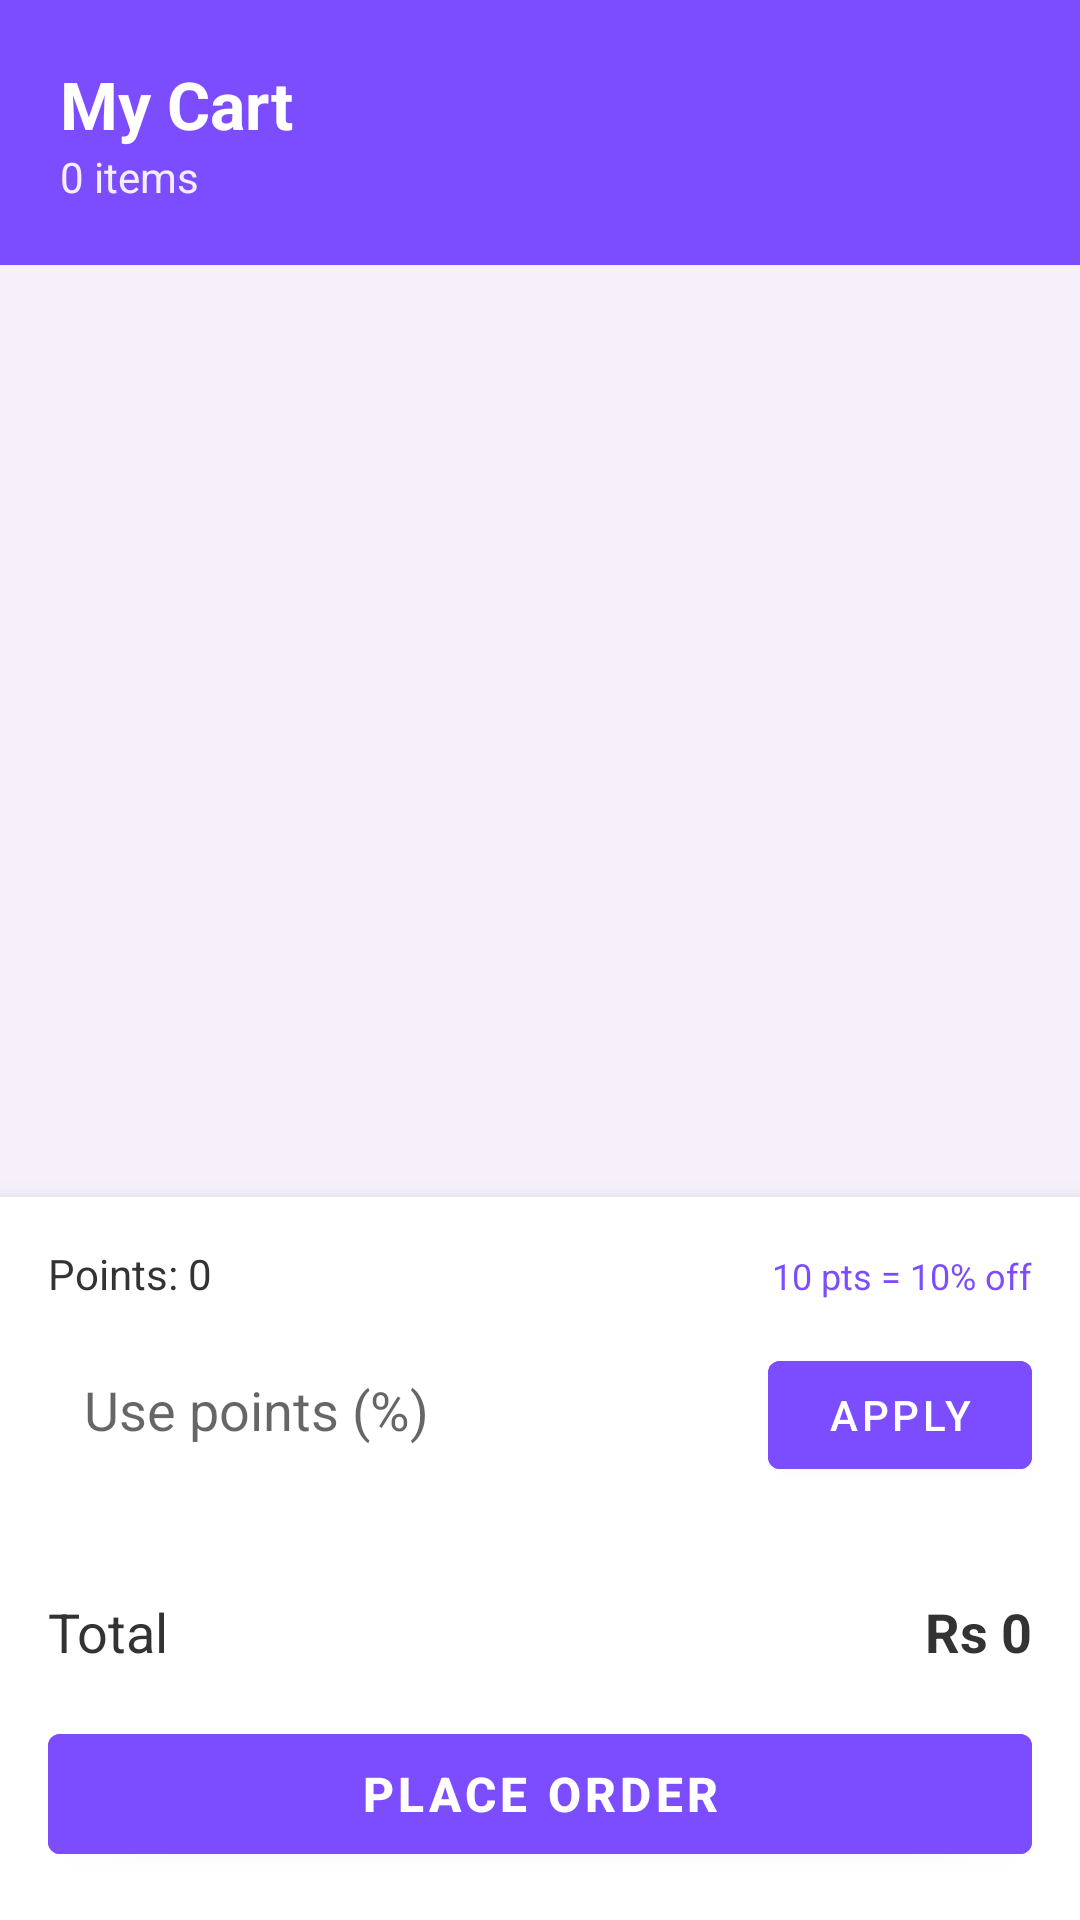

Android layout source for this screen:
<!-- AndroidManifest.xml: application theme Theme.ShopApplication -->
<!-- res/layout/activity_cart.xml -->
<?xml version="1.0" encoding="utf-8"?>
<LinearLayout xmlns:android="http://schemas.android.com/apk/res/android"
    xmlns:app="http://schemas.android.com/apk/res-auto"
    android:layout_width="match_parent"
    android:layout_height="match_parent"
    android:orientation="vertical"
    android:background="#F5F0FA">

    <LinearLayout
        android:layout_width="match_parent"
        android:layout_height="wrap_content"
        android:orientation="vertical"
        android:background="#7C4DFF"
        android:padding="20dp">
        <TextView
            android:layout_width="wrap_content"
            android:layout_height="wrap_content"
            android:text="My Cart"
            android:textColor="#FFFFFF"
            android:textSize="22sp"
            android:textStyle="bold"/>
        <TextView
            android:id="@+id/tvItemCount"
            android:layout_width="wrap_content"
            android:layout_height="wrap_content"
            android:text="0 items"
            android:textColor="#FFFFFF"
            android:textSize="14sp"
            android:alpha="0.9"/>
    </LinearLayout>

    <androidx.recyclerview.widget.RecyclerView
        android:id="@+id/recyclerView"
        android:layout_width="match_parent"
        android:layout_height="0dp"
        android:layout_weight="1"
        android:padding="12dp"/>

    <LinearLayout
        android:id="@+id/layoutEmpty"
        android:layout_width="match_parent"
        android:layout_height="0dp"
        android:layout_weight="1"
        android:orientation="vertical"
        android:gravity="center"
        android:visibility="gone">
        <TextView
            android:layout_width="wrap_content"
            android:layout_height="wrap_content"
            android:text="Cart is empty"
            android:textSize="18sp"
            android:textColor="#666666"/>
    </LinearLayout>

    <androidx.cardview.widget.CardView
        android:layout_width="match_parent"
        android:layout_height="wrap_content"
        app:cardCornerRadius="0dp"
        app:cardElevation="8dp">
        <LinearLayout
            android:layout_width="match_parent"
            android:layout_height="wrap_content"
            android:orientation="vertical"
            android:padding="16dp">

            <LinearLayout
                android:layout_width="match_parent"
                android:layout_height="wrap_content"
                android:orientation="horizontal">
                <TextView
                    android:id="@+id/tvPoints"
                    android:layout_width="0dp"
                    android:layout_height="wrap_content"
                    android:layout_weight="1"
                    android:text="Points: 0"
                    android:textSize="14sp"
                    android:textColor="#333333"/>
                <TextView
                    android:layout_width="wrap_content"
                    android:layout_height="wrap_content"
                    android:text="10 pts = 10% off"
                    android:textSize="12sp"
                    android:textColor="#7C4DFF"/>
            </LinearLayout>

            <LinearLayout
                android:layout_width="match_parent"
                android:layout_height="wrap_content"
                android:orientation="horizontal"
                android:layout_marginTop="12dp">
                <EditText
                    android:id="@+id/etPoints"
                    android:layout_width="0dp"
                    android:layout_height="48dp"
                    android:layout_weight="1"
                    android:hint="Use points (%)"
                    android:background="@drawable/edit_bg"
                    android:paddingHorizontal="12dp"
                    android:inputType="number"/>
                <Button
                    android:id="@+id/btnApplyPoints"
                    android:layout_width="wrap_content"
                    android:layout_height="48dp"
                    android:text="Apply"
                    android:layout_marginStart="8dp"
                    android:backgroundTint="#7C4DFF"/>
            </LinearLayout>

            <TextView
                android:id="@+id/tvDiscount"
                android:layout_width="wrap_content"
                android:layout_height="wrap_content"
                android:text=""
                android:textSize="13sp"
                android:textColor="#4CAF50"
                android:layout_marginTop="8dp"/>

            <LinearLayout
                android:layout_width="match_parent"
                android:layout_height="wrap_content"
                android:orientation="horizontal"
                android:layout_marginTop="12dp">
                <TextView
                    android:layout_width="0dp"
                    android:layout_height="wrap_content"
                    android:layout_weight="1"
                    android:text="Total"
                    android:textSize="18sp"
                    android:textColor="#333333"/>
                <TextView
                    android:id="@+id/tvTotal"
                    android:layout_width="wrap_content"
                    android:layout_height="wrap_content"
                    android:text="Rs 0"
                    android:textSize="18sp"
                    android:textStyle="bold"
                    android:textColor="#333333"/>
            </LinearLayout>

            <Button
                android:id="@+id/btnPlaceOrder"
                android:layout_width="match_parent"
                android:layout_height="52dp"
                android:text="PLACE ORDER"
                android:textSize="16sp"
                android:textStyle="bold"
                android:textColor="#FFFFFF"
                android:backgroundTint="#7C4DFF"
                android:layout_marginTop="16dp"/>
        </LinearLayout>
    </androidx.cardview.widget.CardView>

</LinearLayout>
<!-- resources referenced by this layout -->
<resources>
  <style name="Theme.ShopApplication" parent="Theme.MaterialComponents.DayNight.DarkActionBar">
          <item name="colorPrimary">@color/purple_primary</item>
          <item name="colorPrimaryVariant">@color/purple_dark</item>
          <item name="colorOnPrimary">@color/white</item>
          <item name="colorSecondary">@color/purple_primary</item>
          <item name="colorOnSecondary">@color/white</item>
          <item name="android:windowBackground">@color/background</item>
      </style>
  <color name="purple_primary">#7C4DFF</color>
  <color name="purple_dark">#651FFF</color>
  <color name="white">#FFFFFF</color>
  <color name="background">#F5F0FA</color>
</resources>
